Photos from the image-classification dataset "project" in the GitHub repository mazzre/project. Its 2 classes are: sour, sweet.

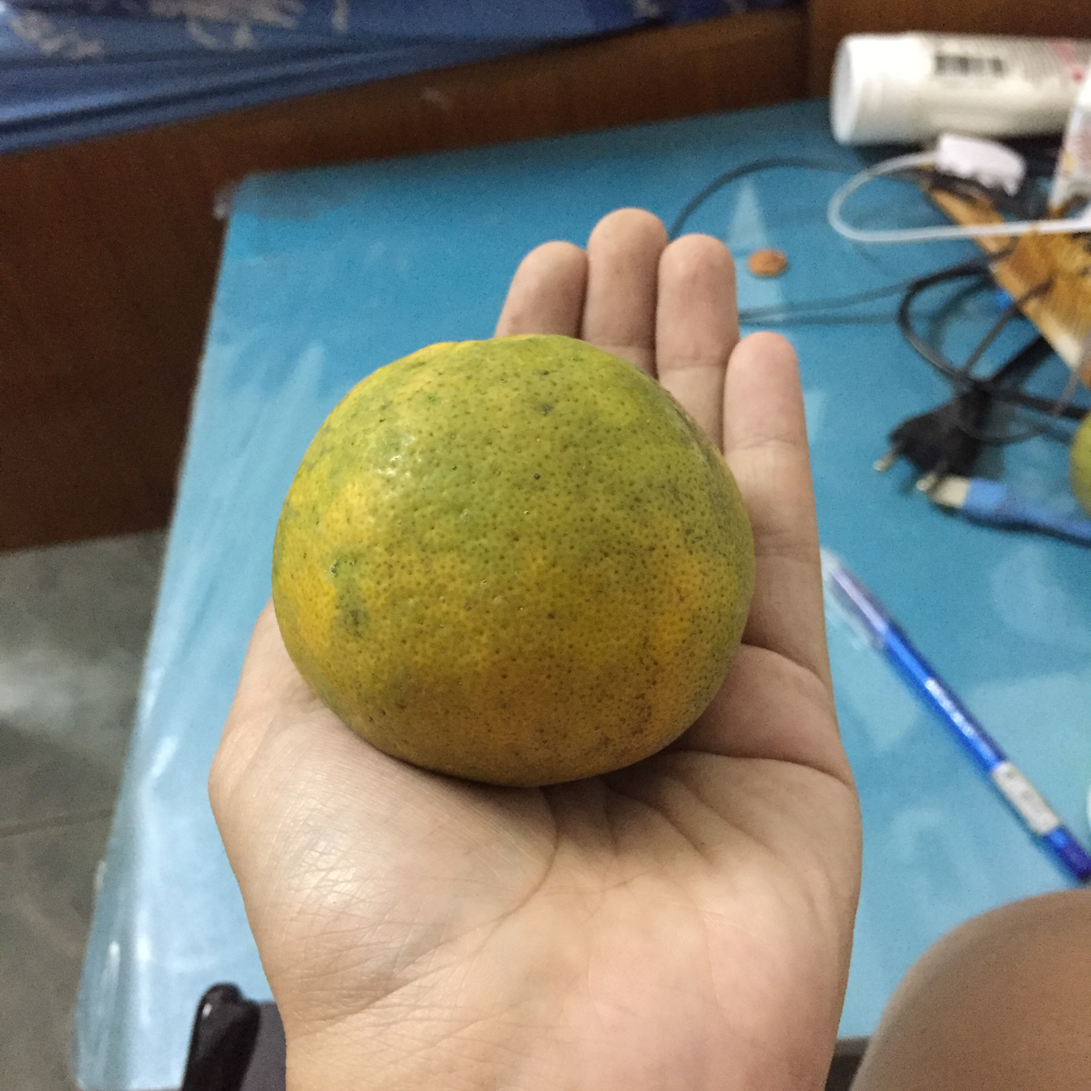
Label: sweet

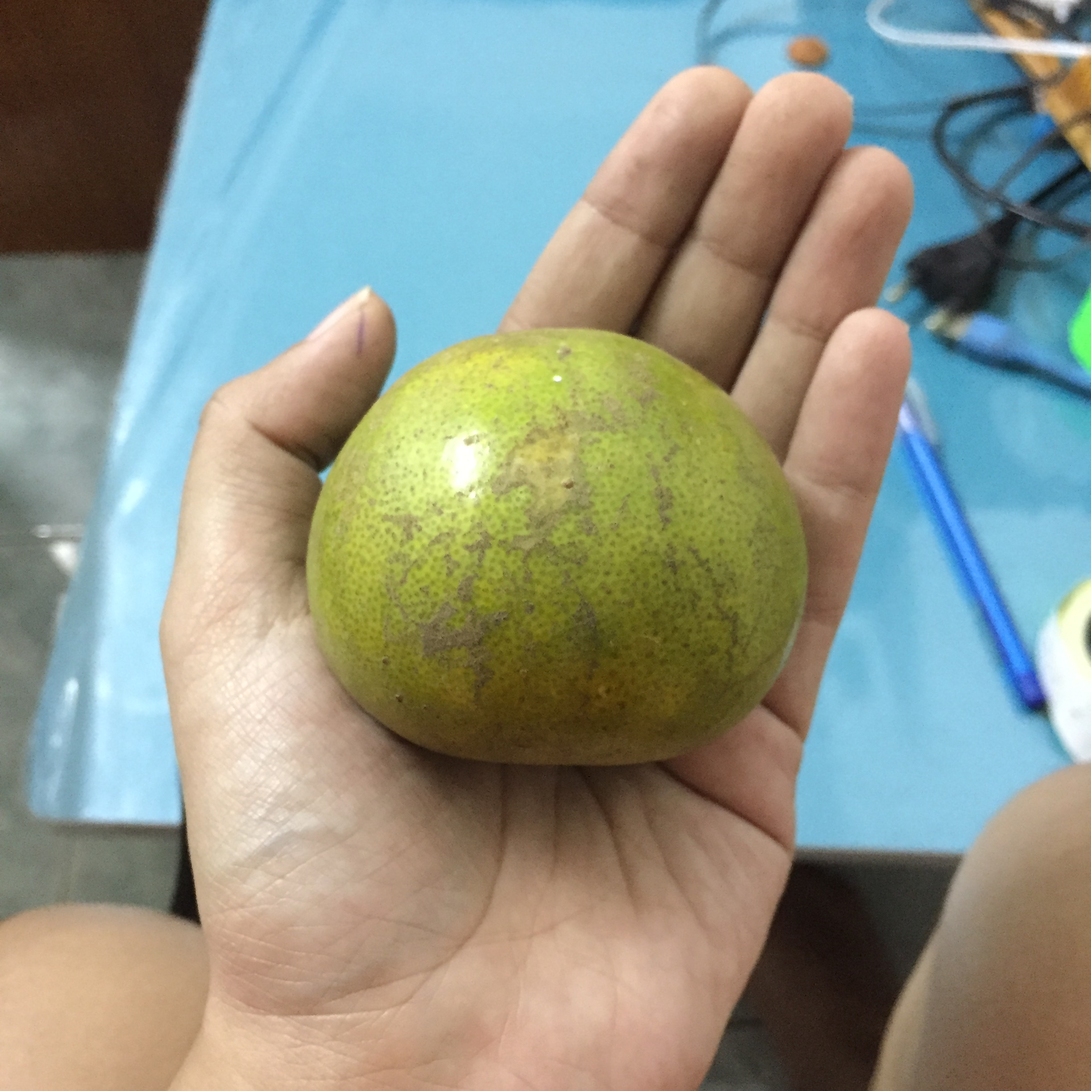
Label: sweet

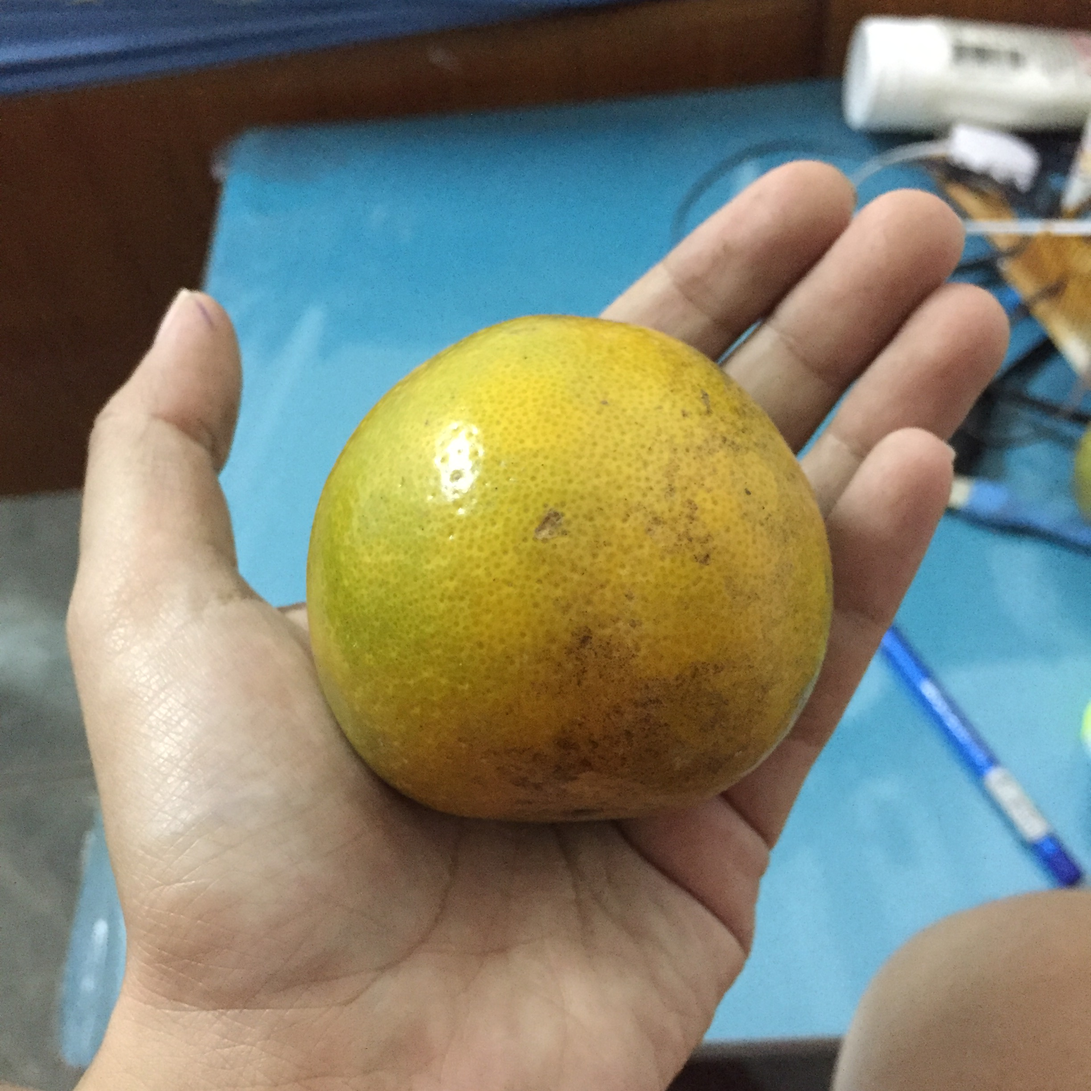
Label: sour

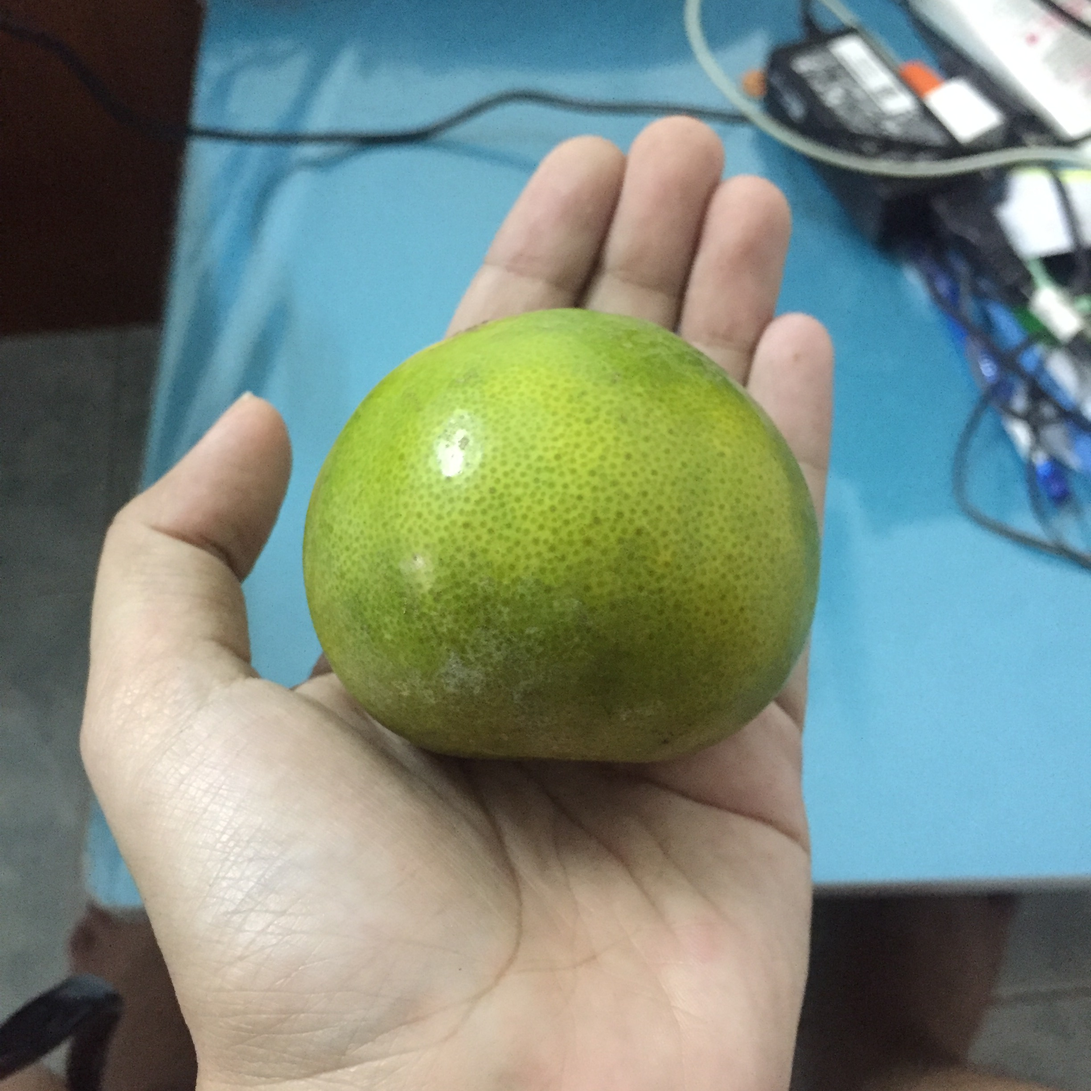
Label: sour

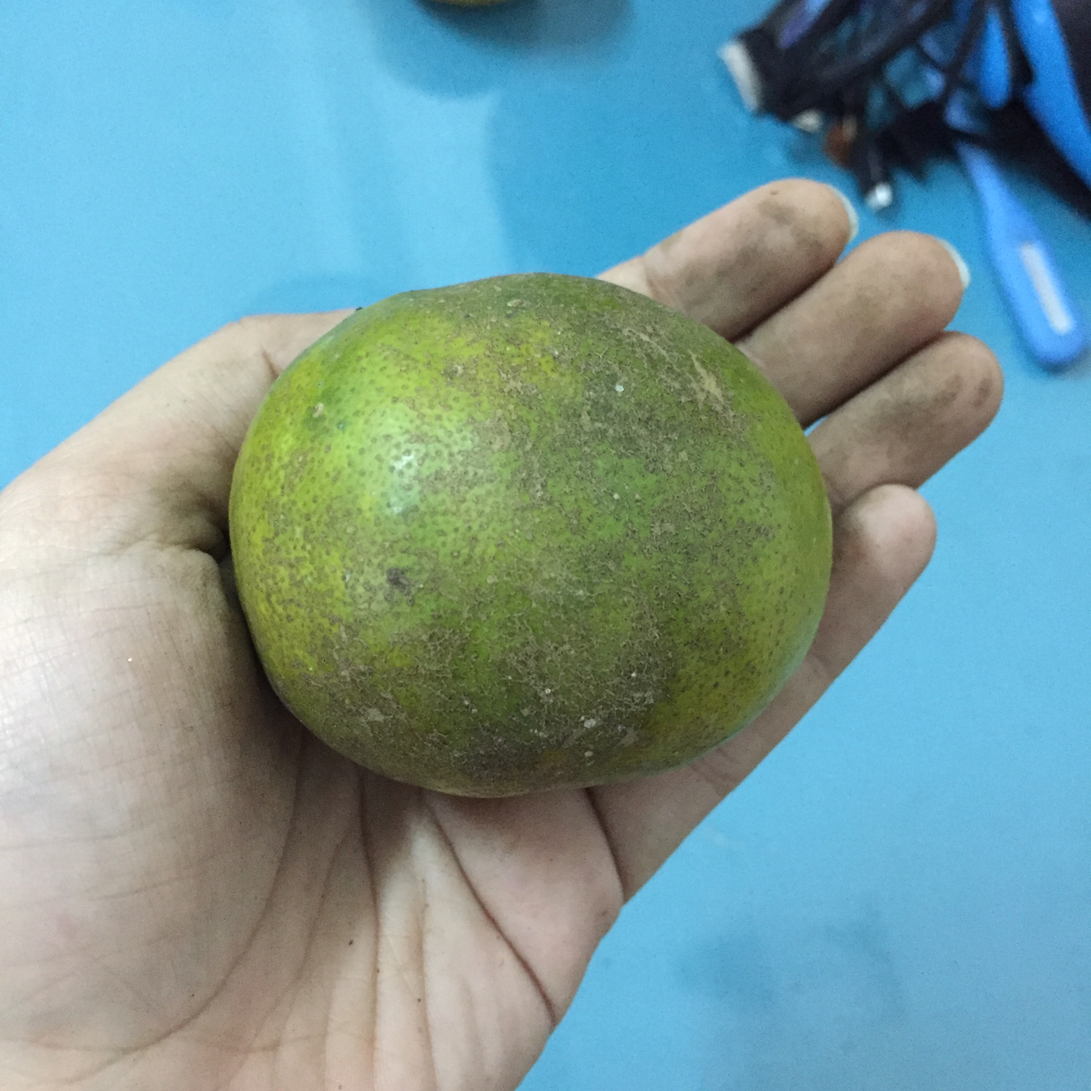
Label: sour

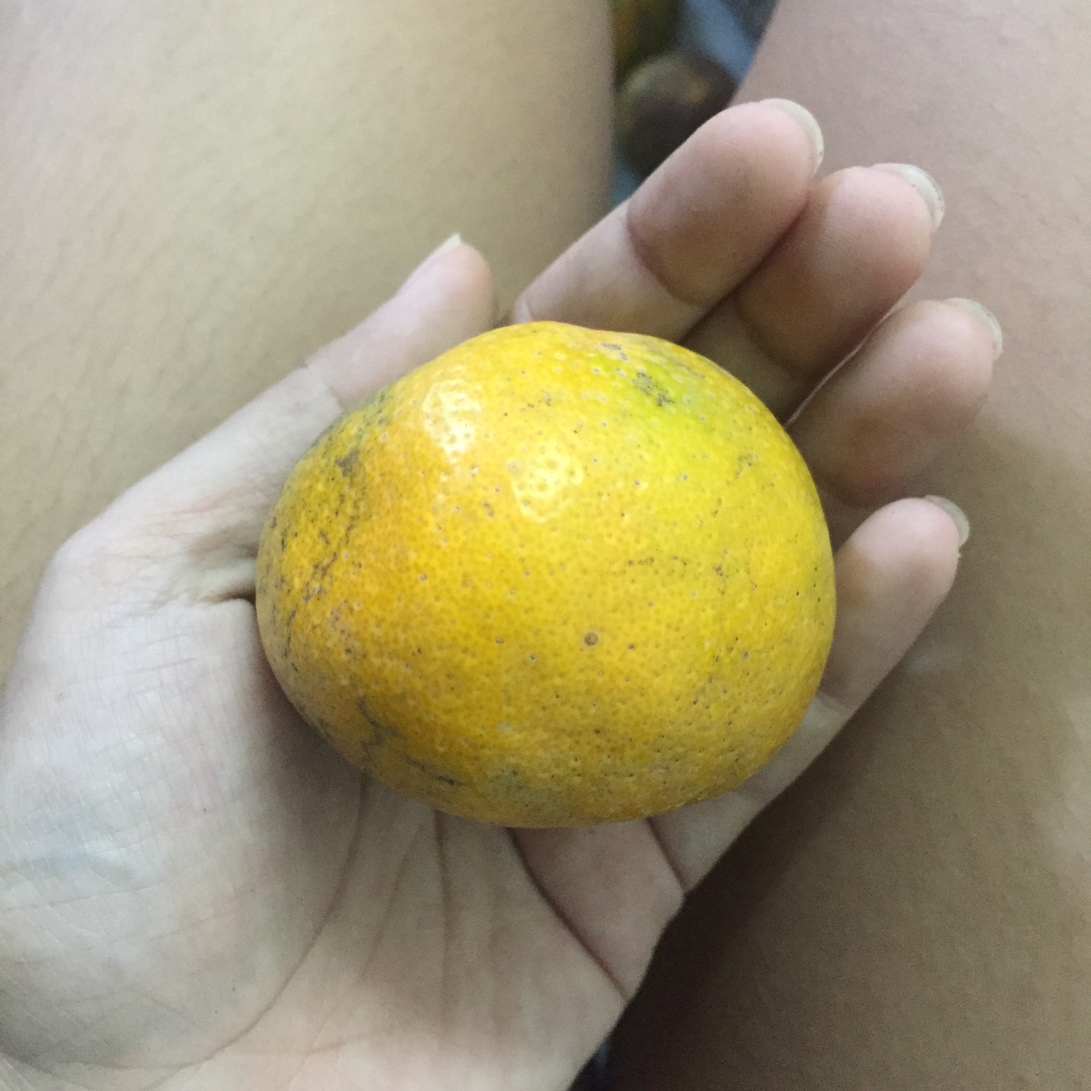
Label: sweet
